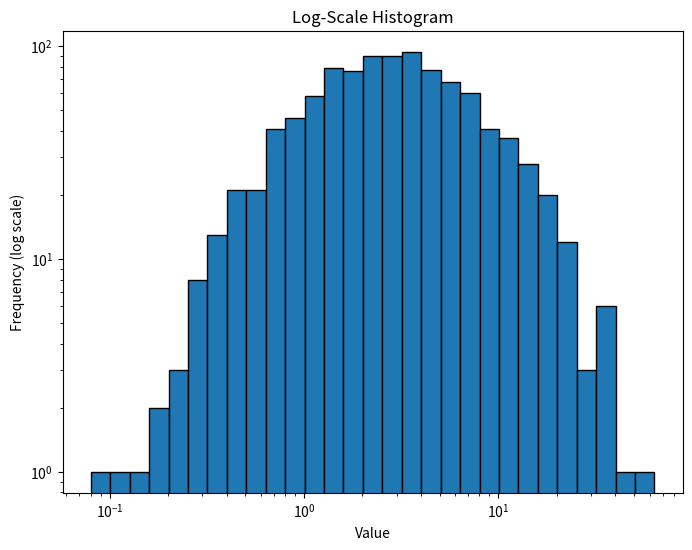

The matplotlib source for this figure:
import numpy as np
import matplotlib.pyplot as plt

# Generate some log-normal distributed data
data = np.random.lognormal(mean=1, sigma=1, size=1000)

# Define log-spaced bins
bin_edges = np.logspace(np.log10(min(data)), np.log10(max(data)), num=30)

# Plot histogram
plt.figure(figsize=(8,6))
plt.hist(data, bins=bin_edges, log=True, edgecolor='k')

# Set x-axis to log scale
plt.xscale('log')

# Labels
plt.xlabel('Value')
plt.ylabel('Frequency (log scale)')
plt.title('Log-Scale Histogram')

plt.show()
